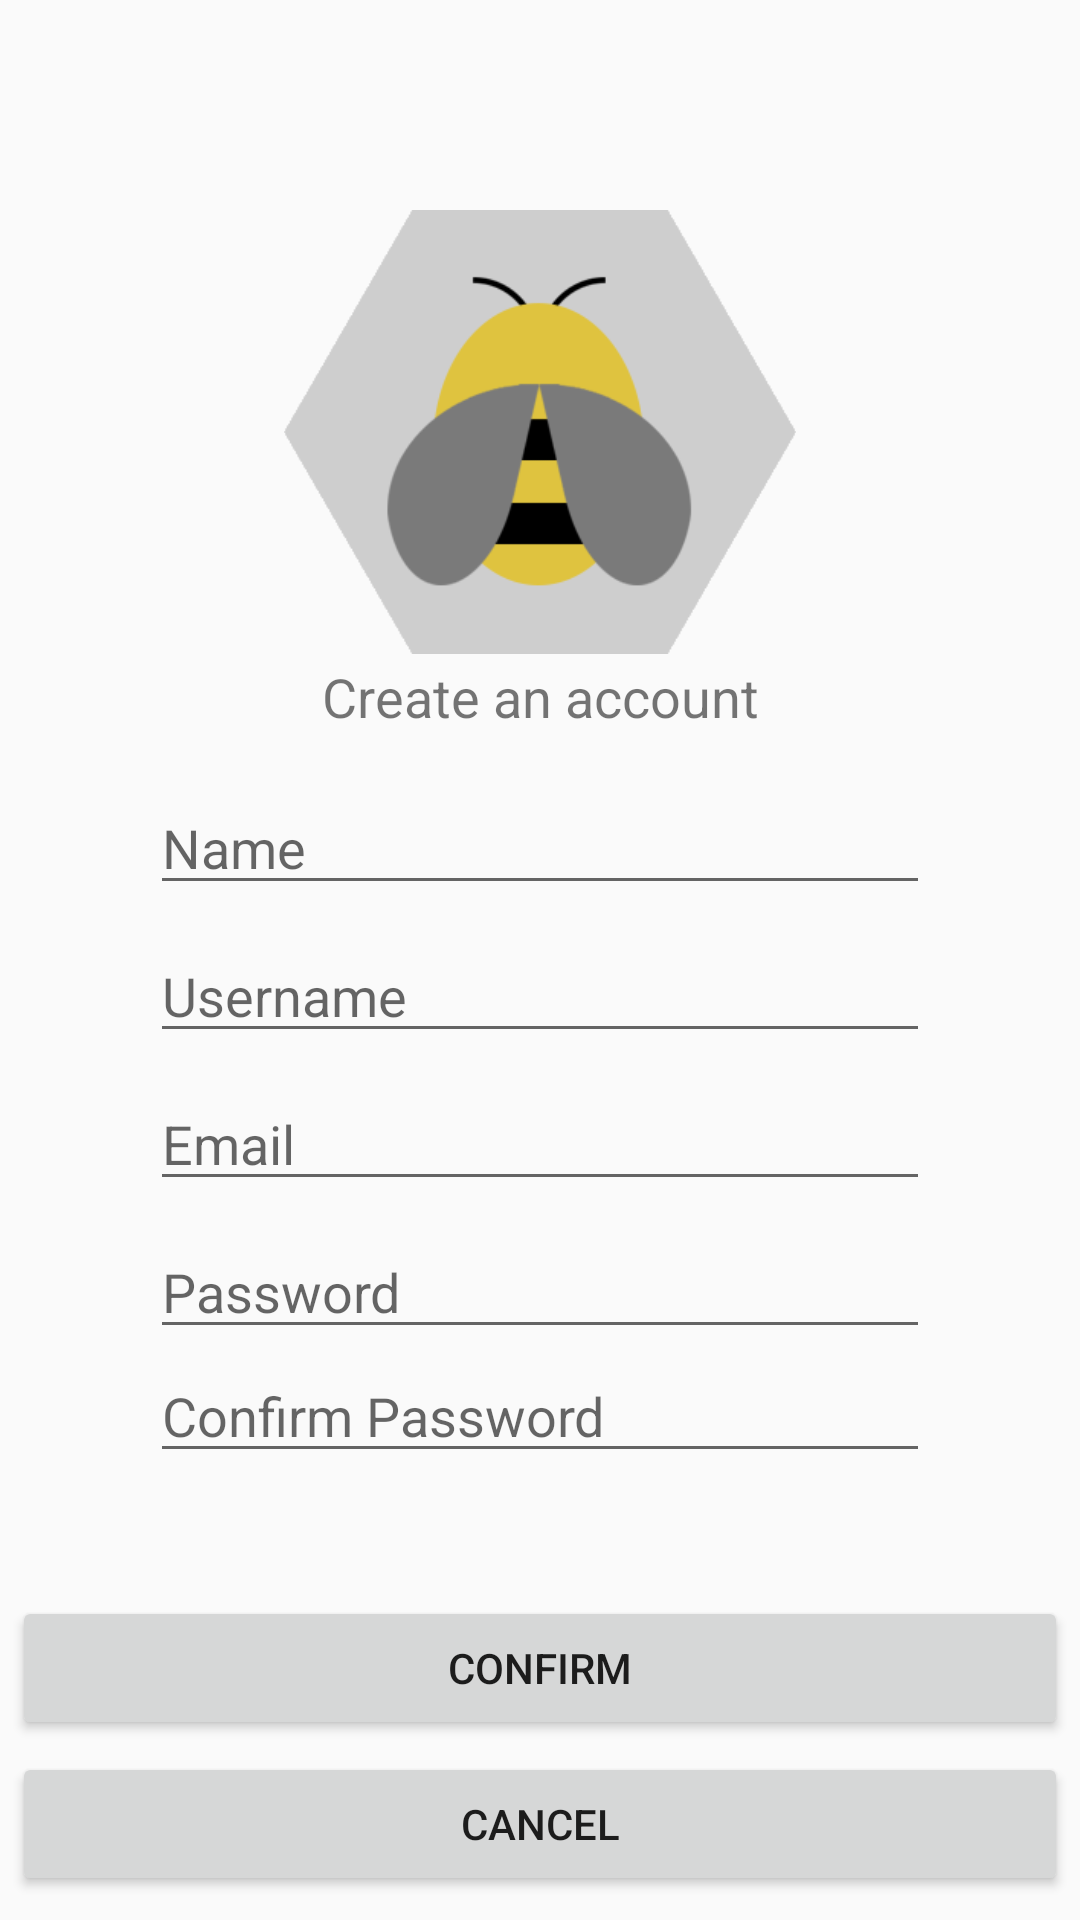

Android layout source for this screen:
<!-- AndroidManifest.xml: application theme AppTheme -->
<!-- res/layout/activity_create_account.xml -->
<?xml version="1.0" encoding="utf-8"?>
<android.support.constraint.ConstraintLayout xmlns:android="http://schemas.android.com/apk/res/android"
    xmlns:app="http://schemas.android.com/apk/res-auto"
    xmlns:tools="http://schemas.android.com/tools"
    android:layout_width="match_parent"
    android:layout_height="match_parent"
    tools:context=".LoginActivity">

    <ImageView
        android:id="@+id/create_account_logo_image"
        android:layout_width="0dp"
        android:layout_height="148dp"
        android:layout_marginEnd="24dp"
        android:layout_marginStart="24dp"
        android:layout_marginTop="70dp"
        android:contentDescription="@string/create_account_logo_description"
        app:layout_constraintEnd_toEndOf="parent"
        app:layout_constraintHorizontal_bias="0.333"
        app:layout_constraintStart_toStartOf="parent"
        app:layout_constraintTop_toTopOf="parent"
        app:srcCompat="@drawable/plan_bee_icon_grey" />

    <EditText
        android:id="@+id/create_account_name_input"
        android:layout_width="0dp"
        android:layout_height="wrap_content"
        android:layout_marginEnd="50dp"
        android:layout_marginStart="50dp"
        android:layout_marginTop="16dp"
        android:ems="10"
        android:hint="@string/create_account_name_hint"
        android:inputType="textPersonName"
        app:layout_constraintEnd_toEndOf="parent"
        app:layout_constraintStart_toStartOf="parent"
        app:layout_constraintTop_toBottomOf="@+id/create_account_title" />

    <EditText
        android:id="@+id/create_account_username_input"
        android:layout_width="0dp"
        android:layout_height="wrap_content"
        android:layout_marginEnd="50dp"
        android:layout_marginStart="50dp"
        android:layout_marginTop="8dp"
        android:ems="10"
        android:hint="@string/create_account_username_hint"
        android:inputType="textPersonName"
        app:layout_constraintEnd_toEndOf="parent"
        app:layout_constraintStart_toStartOf="parent"
        app:layout_constraintTop_toBottomOf="@+id/create_account_name_input" />

    <EditText
        android:id="@+id/create_account_email_input"
        android:layout_width="0dp"
        android:layout_height="wrap_content"
        android:layout_marginEnd="50dp"
        android:layout_marginStart="50dp"
        android:layout_marginTop="8dp"
        android:ems="10"
        android:hint="@string/create_account_email_hint"
        android:inputType="textPersonName"
        app:layout_constraintEnd_toEndOf="parent"
        app:layout_constraintStart_toStartOf="parent"
        app:layout_constraintTop_toBottomOf="@+id/create_account_username_input" />

    <EditText
        android:id="@+id/login_password_input"
        android:layout_width="0dp"
        android:layout_height="wrap_content"
        android:layout_marginEnd="50dp"
        android:layout_marginStart="50dp"
        android:layout_marginTop="8dp"
        android:ems="10"
        android:hint="@string/login_password_hint"
        android:inputType="textPassword"
        app:layout_constraintEnd_toEndOf="parent"
        app:layout_constraintStart_toStartOf="parent"
        app:layout_constraintTop_toBottomOf="@+id/create_account_email_input" />

    <EditText
        android:id="@+id/create_account_confirm_password_input"
        android:layout_width="0dp"
        android:layout_height="wrap_content"
        android:layout_marginEnd="50dp"
        android:layout_marginStart="50dp"
        android:ems="10"
        android:hint="@string/create_account_confirm_password_hint"
        android:inputType="textPassword"
        app:layout_constraintEnd_toEndOf="parent"
        app:layout_constraintStart_toStartOf="parent"
        app:layout_constraintTop_toBottomOf="@+id/login_password_input" />

    <TextView
        android:id="@+id/create_account_title"
        android:layout_width="wrap_content"
        android:layout_height="wrap_content"
        android:layout_marginTop="2dp"
        android:text="@string/create_account_title"
        android:textSize="18sp"
        app:layout_constraintEnd_toEndOf="parent"
        app:layout_constraintStart_toStartOf="parent"
        app:layout_constraintTop_toBottomOf="@+id/create_account_logo_image" />

    <Button
        android:id="@+id/create_account_confirm_button"
        android:layout_width="0dp"
        android:layout_height="wrap_content"
        android:layout_marginBottom="4dp"
        android:layout_marginEnd="4dp"
        android:layout_marginStart="4dp"
        android:text="@string/create_account_confirm_button"
        app:layout_constraintBottom_toTopOf="@+id/create_account_cancel_button"
        app:layout_constraintEnd_toEndOf="parent"
        app:layout_constraintStart_toStartOf="parent" />

    <Button
        android:id="@+id/create_account_cancel_button"
        android:layout_width="0dp"
        android:layout_height="wrap_content"
        android:layout_marginBottom="8dp"
        android:layout_marginEnd="4dp"
        android:layout_marginStart="4dp"
        android:text="@string/create_account_cancel_button"
        app:layout_constraintBottom_toBottomOf="parent"
        app:layout_constraintEnd_toEndOf="parent"
        app:layout_constraintStart_toStartOf="parent" />
</android.support.constraint.ConstraintLayout>
<!-- resources referenced by this layout -->
<resources>
  <!-- drawable plan_bee_icon_grey: png bitmap (drawable-v24, 10643 bytes) -->
  <string name="create_account_cancel_button">Cancel</string>
  <string name="create_account_confirm_button">Confirm</string>
  <string name="create_account_confirm_password_hint">Confirm Password</string>
  <string name="create_account_email_hint">Email</string>
  <string name="create_account_logo_description">PlanBee logo grey</string>
  <string name="create_account_name_hint">Name</string>
  <string name="create_account_title">Create an account</string>
  <string name="create_account_username_hint">Username</string>
  <string name="login_password_hint">Password</string>
  <style name="AppTheme" parent="Theme.AppCompat.Light.NoActionBar">
          <item name="colorPrimary">@color/colorPrimary</item>
          <item name="colorPrimaryDark">@color/sch_brown</item>
          <item name="colorAccent">@color/colorAccent</item>
          <item name="windowNoTitle">true</item>
          <item name="windowActionBar">false</item>
          <item name="android:windowTranslucentStatus">true</item>
  
          <item name="android:windowContentOverlay">@null</item>
      </style>
  <color name="colorPrimary">#3F51B5</color>
  <color name="sch_brown">#7A6263</color>
  <color name="colorAccent">#FF4081</color>
</resources>
